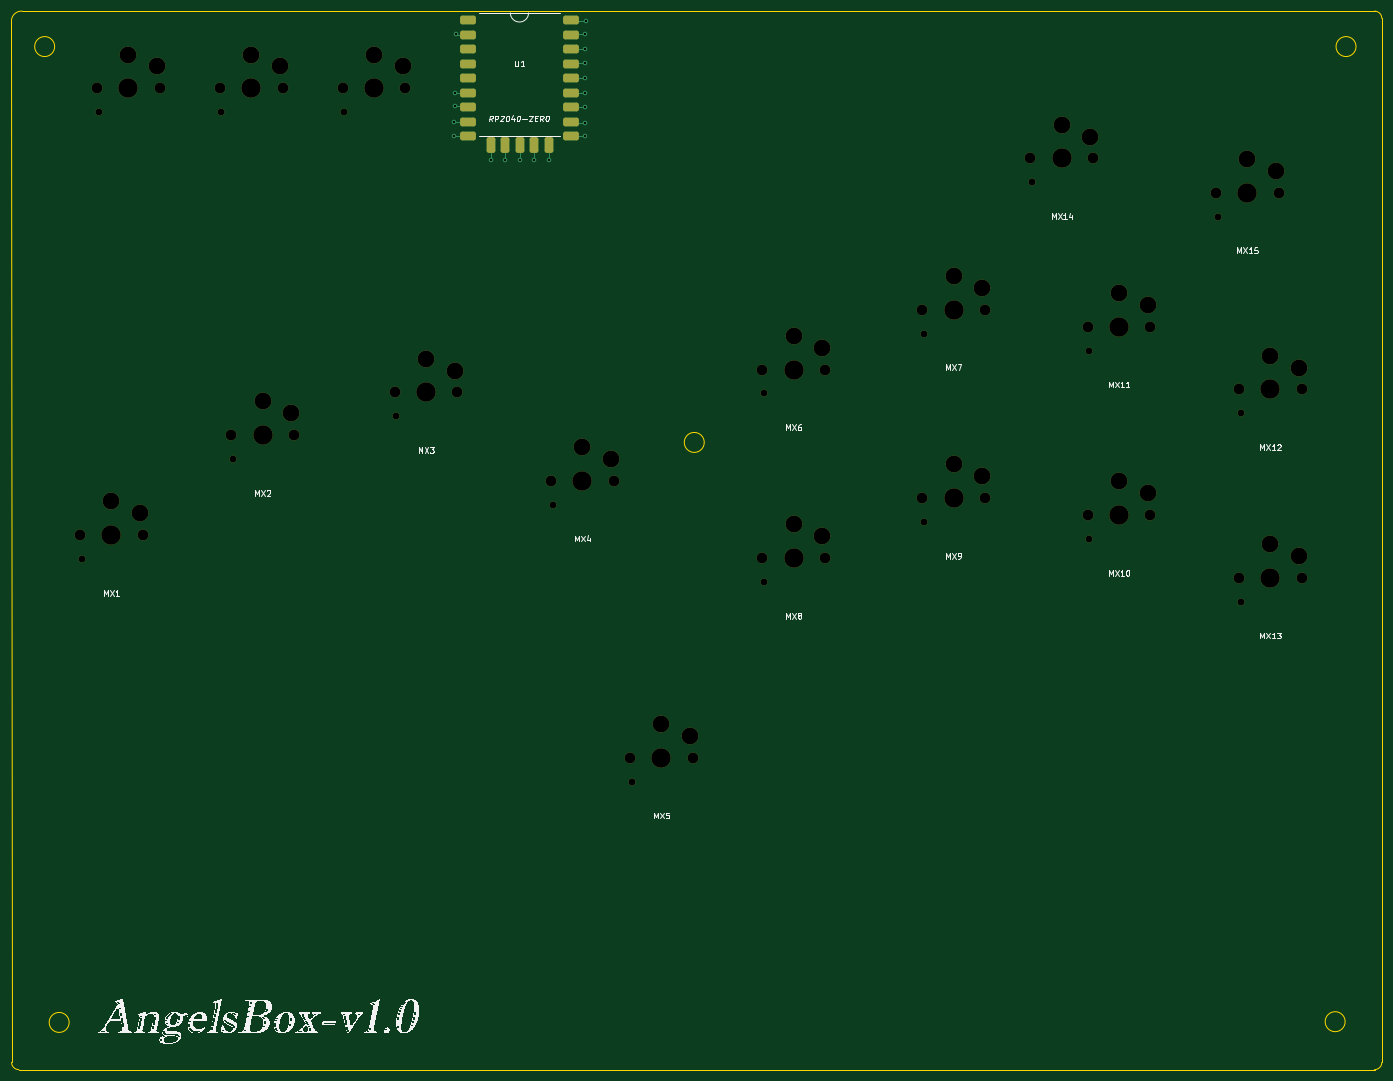
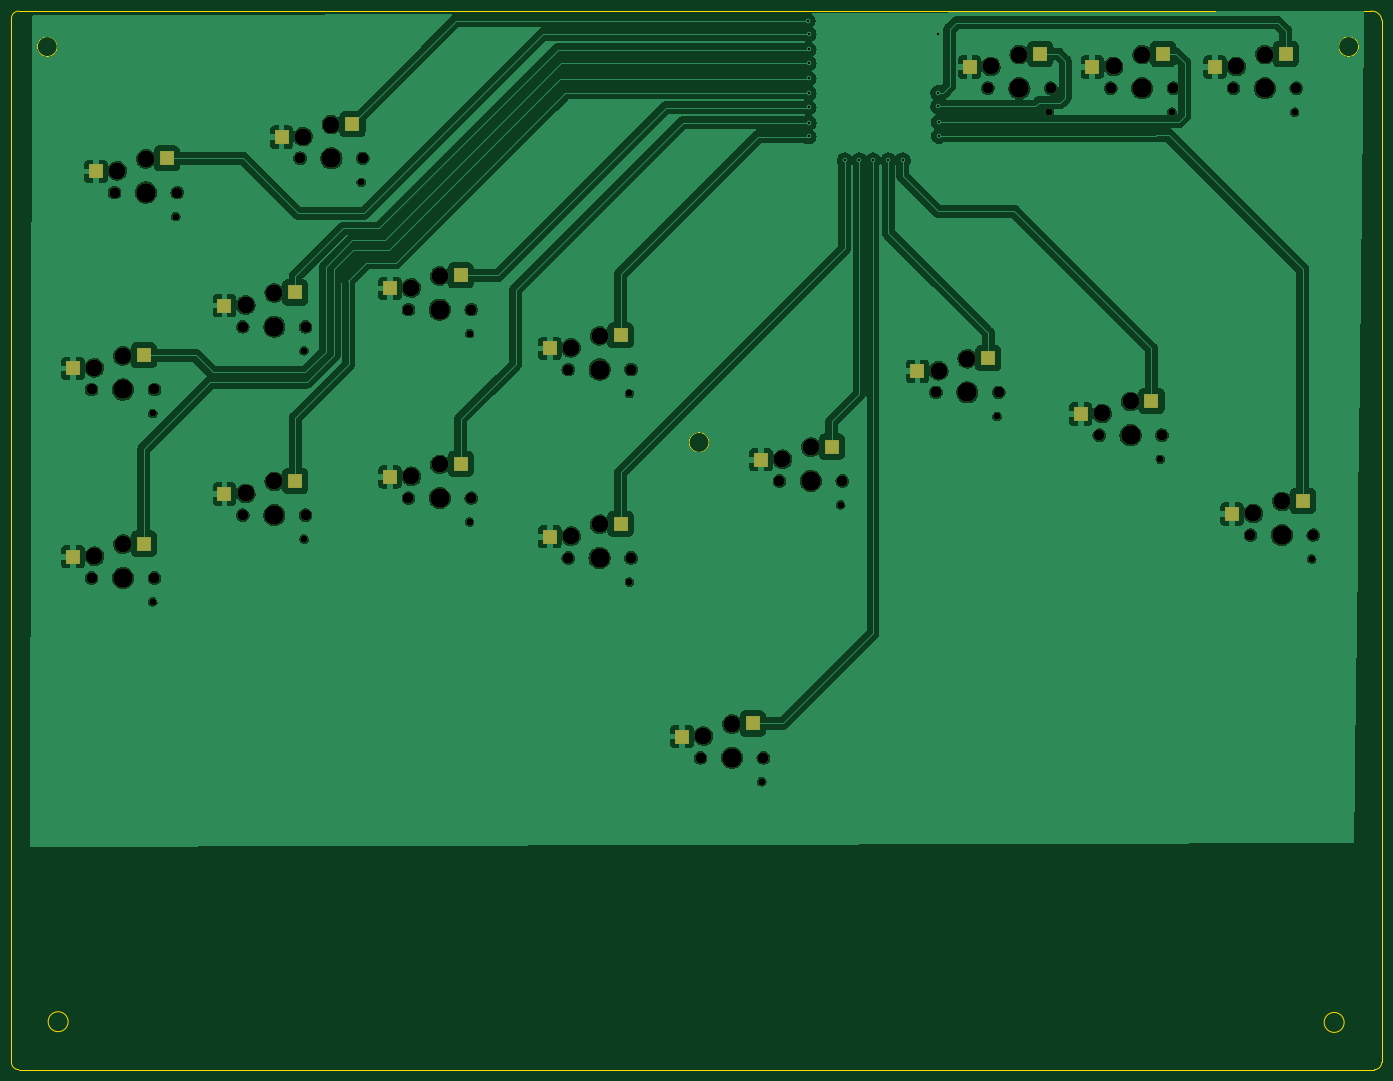
Circuit board: 11 layer files. Board 240.1 x 185.4 mm.
- bottom_copper: AngelsBox_PCB-B_Cu.gbl (357775 bytes)
- bottom_mask: AngelsBox_PCB-B_Mask.gbs (5221 bytes)
- paste: AngelsBox_PCB-B_Paste.gbp (1744 bytes)
- bottom_silk: AngelsBox_PCB-B_Silkscreen.gbo (5231 bytes)
- outline: AngelsBox_PCB-Edge_Cuts.gm1 (1388 bytes)
- top_copper: AngelsBox_PCB-F_Cu.gtl (5684 bytes)
- top_mask: AngelsBox_PCB-F_Mask.gts (5458 bytes)
- paste: AngelsBox_PCB-F_Paste.gtp (1818 bytes)
- top_silk: AngelsBox_PCB-F_Silkscreen.gto (157476 bytes)
- drill: AngelsBox_PCB-NPTH.drl (2266 bytes)
- drill: AngelsBox_PCB-PTH.drl (577 bytes)

=== bottom_copper: AngelsBox_PCB-B_Cu.gbl (357775 bytes, source omitted) ===
=== bottom_mask: AngelsBox_PCB-B_Mask.gbs ===
%TF.GenerationSoftware,KiCad,Pcbnew,7.0.7*%
%TF.CreationDate,2024-03-04T21:22:26-05:00*%
%TF.ProjectId,AngelsBox_PCB,416e6765-6c73-4426-9f78-5f5043422e6b,rev?*%
%TF.SameCoordinates,Original*%
%TF.FileFunction,Soldermask,Bot*%
%TF.FilePolarity,Negative*%
%FSLAX46Y46*%
G04 Gerber Fmt 4.6, Leading zero omitted, Abs format (unit mm)*
G04 Created by KiCad (PCBNEW 7.0.7) date 2024-03-04 21:22:26*
%MOMM*%
%LPD*%
G01*
G04 APERTURE LIST*
%ADD10C,1.900000*%
%ADD11C,1.200000*%
%ADD12C,2.950000*%
%ADD13C,3.400000*%
%ADD14R,2.600000X2.600000*%
G04 APERTURE END LIST*
D10*
%TO.C,MX1*%
X123045000Y-137006000D03*
D11*
X123325000Y-141206000D03*
D12*
X128545000Y-131106000D03*
D13*
X128545000Y-137006000D03*
D12*
X133545000Y-133206000D03*
D10*
X134045000Y-137006000D03*
D14*
X124878914Y-131006000D03*
X137275000Y-133306000D03*
%TD*%
D10*
%TO.C,MX2*%
X149545000Y-119506000D03*
D11*
X149825000Y-123706000D03*
D12*
X155045000Y-113606000D03*
D13*
X155045000Y-119506000D03*
D12*
X160045000Y-115706000D03*
D10*
X160545000Y-119506000D03*
D14*
X151378914Y-113506000D03*
X163775000Y-115806000D03*
%TD*%
D10*
%TO.C,MX7*%
X270545000Y-97506000D03*
D11*
X270825000Y-101706000D03*
D12*
X276045000Y-91606000D03*
D13*
X276045000Y-97506000D03*
D12*
X281045000Y-93706000D03*
D10*
X281545000Y-97506000D03*
D14*
X272378914Y-91506000D03*
X284775000Y-93806000D03*
%TD*%
D10*
%TO.C,MX14*%
X289525000Y-71006000D03*
D11*
X289805000Y-75206000D03*
D12*
X295025000Y-65106000D03*
D13*
X295025000Y-71006000D03*
D12*
X300025000Y-67206000D03*
D10*
X300525000Y-71006000D03*
D14*
X291358914Y-65006000D03*
X303755000Y-67306000D03*
%TD*%
D10*
%TO.C,MX4*%
X205545000Y-127506000D03*
D11*
X205825000Y-131706000D03*
D12*
X211045000Y-121606000D03*
D13*
X211045000Y-127506000D03*
D12*
X216045000Y-123706000D03*
D10*
X216545000Y-127506000D03*
D14*
X207378914Y-121506000D03*
X219775000Y-123806000D03*
%TD*%
D10*
%TO.C,MX8*%
X242545000Y-141006000D03*
D11*
X242825000Y-145206000D03*
D12*
X248045000Y-135106000D03*
D13*
X248045000Y-141006000D03*
D12*
X253045000Y-137206000D03*
D10*
X253545000Y-141006000D03*
D14*
X244378914Y-135006000D03*
X256775000Y-137306000D03*
%TD*%
D10*
%TO.C,MX9*%
X270545000Y-130506000D03*
D11*
X270825000Y-134706000D03*
D12*
X276045000Y-124606000D03*
D13*
X276045000Y-130506000D03*
D12*
X281045000Y-126706000D03*
D10*
X281545000Y-130506000D03*
D14*
X272378914Y-124506000D03*
X284775000Y-126806000D03*
%TD*%
D10*
%TO.C,MX6*%
X242545000Y-108006000D03*
D11*
X242825000Y-112206000D03*
D12*
X248045000Y-102106000D03*
D13*
X248045000Y-108006000D03*
D12*
X253045000Y-104206000D03*
D10*
X253545000Y-108006000D03*
D14*
X244378914Y-102006000D03*
X256775000Y-104306000D03*
%TD*%
D10*
%TO.C,MX15*%
X322025000Y-77006000D03*
D11*
X322305000Y-81206000D03*
D12*
X327525000Y-71106000D03*
D13*
X327525000Y-77006000D03*
D12*
X332525000Y-73206000D03*
D10*
X333025000Y-77006000D03*
D14*
X323858914Y-71006000D03*
X336255000Y-73306000D03*
%TD*%
D10*
%TO.C,MX10*%
X299545000Y-133506000D03*
D11*
X299825000Y-137706000D03*
D12*
X305045000Y-127606000D03*
D13*
X305045000Y-133506000D03*
D12*
X310045000Y-129706000D03*
D10*
X310545000Y-133506000D03*
D14*
X301378914Y-127506000D03*
X313775000Y-129806000D03*
%TD*%
D10*
%TO.C,MX11*%
X299545000Y-100506000D03*
D11*
X299825000Y-104706000D03*
D12*
X305045000Y-94606000D03*
D13*
X305045000Y-100506000D03*
D12*
X310045000Y-96706000D03*
D10*
X310545000Y-100506000D03*
D14*
X301378914Y-94506000D03*
X313775000Y-96806000D03*
%TD*%
D10*
%TO.C,MX16*%
X126025000Y-58726000D03*
D11*
X126305000Y-62926000D03*
D12*
X131525000Y-52826000D03*
D13*
X131525000Y-58726000D03*
D12*
X136525000Y-54926000D03*
D10*
X137025000Y-58726000D03*
D14*
X127858914Y-52726000D03*
X140255000Y-55026000D03*
%TD*%
D10*
%TO.C,MX13*%
X326045000Y-144506000D03*
D11*
X326325000Y-148706000D03*
D12*
X331545000Y-138606000D03*
D13*
X331545000Y-144506000D03*
D12*
X336545000Y-140706000D03*
D10*
X337045000Y-144506000D03*
D14*
X327878914Y-138506000D03*
X340275000Y-140806000D03*
%TD*%
D10*
%TO.C,MX12*%
X326045000Y-111506000D03*
D11*
X326325000Y-115706000D03*
D12*
X331545000Y-105606000D03*
D13*
X331545000Y-111506000D03*
D12*
X336545000Y-107706000D03*
D10*
X337045000Y-111506000D03*
D14*
X327878914Y-105506000D03*
X340275000Y-107806000D03*
%TD*%
D10*
%TO.C,MX17*%
X147525000Y-58726000D03*
D11*
X147805000Y-62926000D03*
D12*
X153025000Y-52826000D03*
D13*
X153025000Y-58726000D03*
D12*
X158025000Y-54926000D03*
D10*
X158525000Y-58726000D03*
D14*
X149358914Y-52726000D03*
X161755000Y-55026000D03*
%TD*%
D10*
%TO.C,MX3*%
X178145000Y-112006000D03*
D11*
X178425000Y-116206000D03*
D12*
X183645000Y-106106000D03*
D13*
X183645000Y-112006000D03*
D12*
X188645000Y-108206000D03*
D10*
X189145000Y-112006000D03*
D14*
X179978914Y-106006000D03*
X192375000Y-108306000D03*
%TD*%
D10*
%TO.C,MX5*%
X219368750Y-176006000D03*
D11*
X219648750Y-180206000D03*
D12*
X224868750Y-170106000D03*
D13*
X224868750Y-176006000D03*
D12*
X229868750Y-172206000D03*
D10*
X230368750Y-176006000D03*
D14*
X221202664Y-170006000D03*
X233598750Y-172306000D03*
%TD*%
D10*
%TO.C,MX18*%
X169025000Y-58726000D03*
D11*
X169305000Y-62926000D03*
D12*
X174525000Y-52826000D03*
D13*
X174525000Y-58726000D03*
D12*
X179525000Y-54926000D03*
D10*
X180025000Y-58726000D03*
D14*
X170858914Y-52726000D03*
X183255000Y-55026000D03*
%TD*%
M02*

=== paste: AngelsBox_PCB-B_Paste.gbp ===
%TF.GenerationSoftware,KiCad,Pcbnew,7.0.7*%
%TF.CreationDate,2024-03-04T21:22:26-05:00*%
%TF.ProjectId,AngelsBox_PCB,416e6765-6c73-4426-9f78-5f5043422e6b,rev?*%
%TF.SameCoordinates,Original*%
%TF.FileFunction,Paste,Bot*%
%TF.FilePolarity,Positive*%
%FSLAX46Y46*%
G04 Gerber Fmt 4.6, Leading zero omitted, Abs format (unit mm)*
G04 Created by KiCad (PCBNEW 7.0.7) date 2024-03-04 21:22:26*
%MOMM*%
%LPD*%
G01*
G04 APERTURE LIST*
%ADD10R,2.600000X2.600000*%
G04 APERTURE END LIST*
D10*
%TO.C,MX1*%
X124878914Y-131006000D03*
X137275000Y-133306000D03*
%TD*%
%TO.C,MX2*%
X151378914Y-113506000D03*
X163775000Y-115806000D03*
%TD*%
%TO.C,MX7*%
X272378914Y-91506000D03*
X284775000Y-93806000D03*
%TD*%
%TO.C,MX14*%
X291358914Y-65006000D03*
X303755000Y-67306000D03*
%TD*%
%TO.C,MX4*%
X207378914Y-121506000D03*
X219775000Y-123806000D03*
%TD*%
%TO.C,MX8*%
X244378914Y-135006000D03*
X256775000Y-137306000D03*
%TD*%
%TO.C,MX9*%
X272378914Y-124506000D03*
X284775000Y-126806000D03*
%TD*%
%TO.C,MX6*%
X244378914Y-102006000D03*
X256775000Y-104306000D03*
%TD*%
%TO.C,MX15*%
X323858914Y-71006000D03*
X336255000Y-73306000D03*
%TD*%
%TO.C,MX10*%
X301378914Y-127506000D03*
X313775000Y-129806000D03*
%TD*%
%TO.C,MX11*%
X301378914Y-94506000D03*
X313775000Y-96806000D03*
%TD*%
%TO.C,MX16*%
X127858914Y-52726000D03*
X140255000Y-55026000D03*
%TD*%
%TO.C,MX13*%
X327878914Y-138506000D03*
X340275000Y-140806000D03*
%TD*%
%TO.C,MX12*%
X327878914Y-105506000D03*
X340275000Y-107806000D03*
%TD*%
%TO.C,MX17*%
X149358914Y-52726000D03*
X161755000Y-55026000D03*
%TD*%
%TO.C,MX3*%
X179978914Y-106006000D03*
X192375000Y-108306000D03*
%TD*%
%TO.C,MX5*%
X221202664Y-170006000D03*
X233598750Y-172306000D03*
%TD*%
%TO.C,MX18*%
X170858914Y-52726000D03*
X183255000Y-55026000D03*
%TD*%
M02*

=== bottom_silk: AngelsBox_PCB-B_Silkscreen.gbo (5231 bytes, source omitted) ===
=== outline: AngelsBox_PCB-Edge_Cuts.gm1 ===
%TF.GenerationSoftware,KiCad,Pcbnew,7.0.7*%
%TF.CreationDate,2024-03-04T21:22:26-05:00*%
%TF.ProjectId,AngelsBox_PCB,416e6765-6c73-4426-9f78-5f5043422e6b,rev?*%
%TF.SameCoordinates,Original*%
%TF.FileFunction,Profile,NP*%
%FSLAX46Y46*%
G04 Gerber Fmt 4.6, Leading zero omitted, Abs format (unit mm)*
G04 Created by KiCad (PCBNEW 7.0.7) date 2024-03-04 21:22:26*
%MOMM*%
%LPD*%
G01*
G04 APERTURE LIST*
%TA.AperFunction,Profile*%
%ADD10C,0.100000*%
%TD*%
G04 APERTURE END LIST*
D10*
X112911025Y-45234664D02*
X349805000Y-45226000D01*
X349805000Y-230646000D02*
G75*
G03*
X351075000Y-229376000I0J1270000D01*
G01*
X351075000Y-46496000D02*
X351075000Y-229376000D01*
X111045000Y-229376000D02*
G75*
G03*
X112315000Y-230646000I1270000J0D01*
G01*
X111045000Y-229376000D02*
X111022708Y-46830609D01*
X349805000Y-230646000D02*
X112315000Y-230646000D01*
X121130000Y-222377000D02*
G75*
G03*
X121130000Y-222377000I-1750000J0D01*
G01*
X232382000Y-120777000D02*
G75*
G03*
X232382000Y-120777000I-1750000J0D01*
G01*
X344650000Y-222250000D02*
G75*
G03*
X344650000Y-222250000I-1750000J0D01*
G01*
X112911021Y-45234711D02*
G75*
G03*
X111022708Y-46830609I-146221J-1742089D01*
G01*
X118590000Y-51435000D02*
G75*
G03*
X118590000Y-51435000I-1750000J0D01*
G01*
X346555000Y-51435000D02*
G75*
G03*
X346555000Y-51435000I-1750000J0D01*
G01*
X351075000Y-46496000D02*
G75*
G03*
X349805000Y-45226000I-1270000J0D01*
G01*
M02*

=== top_copper: AngelsBox_PCB-F_Cu.gtl (5684 bytes, source omitted) ===
=== top_mask: AngelsBox_PCB-F_Mask.gts (5458 bytes, source omitted) ===
=== paste: AngelsBox_PCB-F_Paste.gtp (1818 bytes, source withheld) ===
=== top_silk: AngelsBox_PCB-F_Silkscreen.gto (157476 bytes, source omitted) ===
=== drill: AngelsBox_PCB-NPTH.drl ===
M48
; DRILL file {KiCad 7.0.7} date Mon Mar  4 21:23:14 2024
; FORMAT={-:-/ absolute / inch / decimal}
; #@! TF.CreationDate,2024-03-04T21:23:14-05:00
; #@! TF.GenerationSoftware,Kicad,Pcbnew,7.0.7
; #@! TF.FileFunction,NonPlated,1,2,NPTH
FMAT,2
INCH
; #@! TA.AperFunction,NonPlated,NPTH,ComponentDrill
T1C0.0472
; #@! TA.AperFunction,NonPlated,NPTH,ComponentDrill
T2C0.0748
; #@! TA.AperFunction,NonPlated,NPTH,ComponentDrill
T3C0.1161
; #@! TA.AperFunction,NonPlated,NPTH,ComponentDrill
T4C0.1339
%
G90
G05
T1
X4.8553Y-5.5593
X4.9726Y-2.4774
X5.8191Y-2.4774
X5.8986Y-4.8703
X6.6656Y-2.4774
X7.0246Y-4.575
X8.1033Y-5.1853
X8.6476Y-7.0947
X9.56Y-4.4176
X9.56Y-5.7168
X10.6624Y-4.0042
X10.6624Y-5.3034
X11.4096Y-2.9609
X11.8041Y-4.1223
X11.8041Y-5.4215
X12.6892Y-3.1971
X12.8474Y-4.5554
X12.8474Y-5.8546
T2
X4.8443Y-5.3939
X4.9616Y-2.312
X5.2774Y-5.3939
X5.3947Y-2.312
X5.8081Y-2.312
X5.8876Y-4.705
X6.2411Y-2.312
X6.3207Y-4.705
X6.6545Y-2.312
X7.0136Y-4.4097
X7.0876Y-2.312
X7.4467Y-4.4097
X8.0923Y-5.0199
X8.5254Y-5.0199
X8.6366Y-6.9294
X9.0696Y-6.9294
X9.549Y-4.2522
X9.549Y-5.5514
X9.9821Y-4.2522
X9.9821Y-5.5514
X10.6514Y-3.8388
X10.6514Y-5.138
X11.0844Y-3.8388
X11.0844Y-5.138
X11.3986Y-2.7955
X11.7931Y-3.9569
X11.7931Y-5.2561
X11.8317Y-2.7955
X12.2262Y-3.9569
X12.2262Y-5.2561
X12.6781Y-3.0317
X12.8364Y-4.39
X12.8364Y-5.6892
X13.1112Y-3.0317
X13.2695Y-4.39
X13.2695Y-5.6892
T3
X5.0608Y-5.1617
X5.1781Y-2.0798
X5.2577Y-5.2443
X5.375Y-2.1624
X6.0246Y-2.0798
X6.1041Y-4.4727
X6.2215Y-2.1624
X6.301Y-4.5554
X6.8711Y-2.0798
X7.0679Y-2.1624
X7.2301Y-4.1774
X7.427Y-4.2601
X8.3089Y-4.7876
X8.5057Y-4.8703
X8.8531Y-6.6971
X9.05Y-6.7798
X9.7656Y-4.0199
X9.7656Y-5.3191
X9.9624Y-4.1026
X9.9624Y-5.4018
X10.8679Y-3.6065
X10.8679Y-4.9057
X11.0648Y-3.6892
X11.0648Y-4.9884
X11.6152Y-2.5632
X11.812Y-2.6459
X12.0096Y-3.7246
X12.0096Y-5.0239
X12.2065Y-3.8073
X12.2065Y-5.1065
X12.8947Y-2.7994
X13.053Y-4.1577
X13.053Y-5.4569
X13.0915Y-2.8821
X13.2498Y-4.2404
X13.2498Y-5.5396
T4
X5.0608Y-5.3939
X5.1781Y-2.312
X6.0246Y-2.312
X6.1041Y-4.705
X6.8711Y-2.312
X7.2301Y-4.4097
X8.3089Y-5.0199
X8.8531Y-6.9294
X9.7656Y-4.2522
X9.7656Y-5.5514
X10.8679Y-3.8388
X10.8679Y-5.138
X11.6152Y-2.7955
X12.0096Y-3.9569
X12.0096Y-5.2561
X12.8947Y-3.0317
X13.053Y-4.39
X13.053Y-5.6892
T0
M30

=== drill: AngelsBox_PCB-PTH.drl ===
M48
; DRILL file {KiCad 7.0.7} date Mon Mar  4 21:23:14 2024
; FORMAT={-:-/ absolute / inch / decimal}
; #@! TF.CreationDate,2024-03-04T21:23:14-05:00
; #@! TF.GenerationSoftware,Kicad,Pcbnew,7.0.7
; #@! TF.FileFunction,Plated,1,2,PTH
FMAT,2
INCH
; #@! TA.AperFunction,Plated,PTH,ViaDrill
T1C0.0157
%
G90
G05
T1
X7.425Y-2.545
X7.425Y-2.64
X7.43Y-2.345
X7.4301Y-2.4369
X7.435Y-1.94
X7.675Y-2.81
X7.775Y-2.81
X7.88Y-2.81
X7.975Y-2.81
X8.075Y-2.81
X8.325Y-1.94
X8.325Y-2.045
X8.325Y-2.14
X8.325Y-2.245
X8.325Y-2.345
X8.325Y-2.445
X8.325Y-2.55
X8.325Y-2.645
X8.3319Y-1.8456
T0
M30
